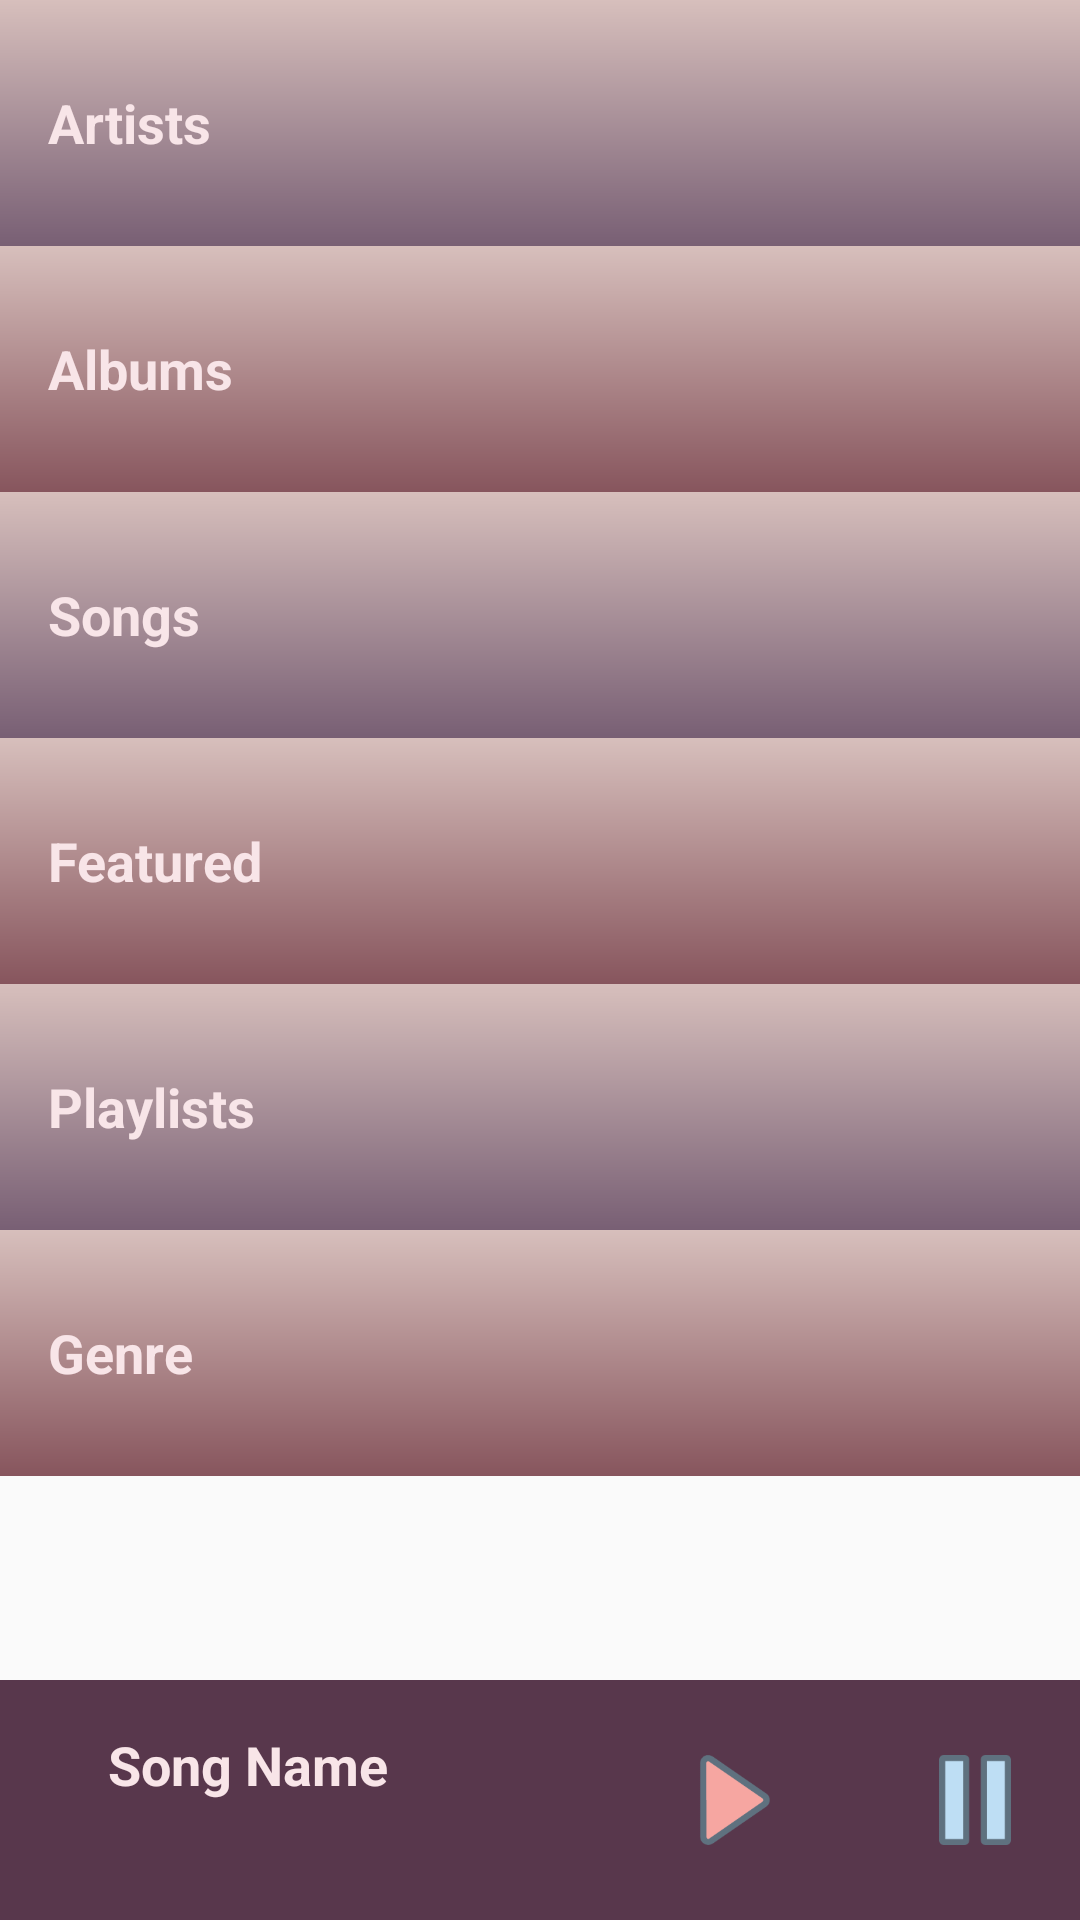

Here is an Android app screen rendered from its layout file. Give the layout XML and the strings, colors and styles it references.
<!-- AndroidManifest.xml: application theme AppTheme -->
<!-- res/layout/activity_main.xml -->
<?xml version="1.0" encoding="utf-8"?>
<RelativeLayout xmlns:android="http://schemas.android.com/apk/res/android"
    xmlns:tools="http://schemas.android.com/tools"
    android:layout_width="match_parent"
    android:layout_height="match_parent"
    android:orientation="vertical"
    tools:context=".MainActivity">

    <LinearLayout
        android:layout_width="wrap_content"
        android:layout_height="fill_parent"
        android:orientation="vertical">

    <RelativeLayout
        android:layout_width="match_parent"
        android:layout_height="wrap_content">

        <TextView
            android:id="@+id/artists_s"
            style="@style/CategoryStyle"
            android:background="@drawable/gradients"
            android:text="@string/category_artists"/>

        <ImageView
            android:layout_width="50dp"
            android:layout_height="50dp"
            android:src="@drawable/arrowright"
            android:layout_centerVertical="true"
            android:contentDescription="@string/content_one"
            android:layout_alignParentRight="true"
            android:layout_alignParentEnd="true"/>

    </RelativeLayout>

    <RelativeLayout
        android:layout_width="match_parent"
        android:layout_height="wrap_content"
        android:background="@drawable/gradient2">

        <TextView
            android:id="@+id/albums"
            style="@style/CategoryStyle"
            android:text="@string/category_albums" />

        <ImageView
            android:layout_width="50dp"
            android:layout_height="50dp"
            android:src="@drawable/arrowright"
            android:layout_centerVertical="true"
            android:contentDescription="@string/content_one"
            android:layout_alignParentRight="true"
            android:layout_alignParentEnd="true"/>

    </RelativeLayout>

    <RelativeLayout
        android:layout_width="match_parent"
        android:layout_height="wrap_content"
        android:background="@drawable/gradients">

        <TextView
            android:id="@+id/songs"
            style="@style/CategoryStyle"
            android:text="@string/category_songs" />

        <ImageView
            android:layout_width="50dp"
            android:layout_height="50dp"
            android:src="@drawable/arrowright"
            android:layout_centerVertical="true"
            android:contentDescription="@string/content_one"
            android:layout_alignParentRight="true"
            android:layout_alignParentEnd="true"/>

    </RelativeLayout>

    <RelativeLayout
        android:layout_width="match_parent"
        android:layout_height="wrap_content"
        android:background="@drawable/gradient2">

        <TextView
            android:id="@+id/featured"
            style="@style/CategoryStyle"
            android:text="@string/category_featured" />

        <ImageView
            android:layout_width="50dp"
            android:layout_height="50dp"
            android:src="@drawable/arrowright"
            android:layout_centerVertical="true"
            android:contentDescription="@string/content_one"
            android:layout_alignParentRight="true"
            android:layout_alignParentEnd="true"/>

    </RelativeLayout>

    <RelativeLayout
        android:layout_width="match_parent"
        android:layout_height="wrap_content"
        android:background="@drawable/gradients">

        <TextView
            android:id="@+id/playlists"
            style="@style/CategoryStyle"
            android:text="@string/category_playlists" />

        <ImageView
            android:layout_width="50dp"
            android:layout_height="50dp"
            android:src="@drawable/arrowright"
            android:layout_centerVertical="true"
            android:contentDescription="@string/content_one"
            android:layout_alignParentRight="true"
            android:layout_alignParentEnd="true"/>

    </RelativeLayout>

    <RelativeLayout
        android:layout_width="match_parent"
        android:layout_height="wrap_content"
        android:background="@drawable/gradient2">

        <TextView
            android:id="@+id/genre"
            style="@style/CategoryStyle"
            android:text="@string/category_genre" />

        <ImageView
            android:layout_width="50dp"
            android:layout_height="50dp"
            android:src="@drawable/arrowright"
            android:layout_centerVertical="true"
            android:contentDescription="@string/content_one"
            android:layout_alignParentRight="true"
            android:layout_alignParentEnd="true"/>

    </RelativeLayout>

    </LinearLayout>

    <RelativeLayout
        android:layout_width="match_parent"
        android:layout_height="80dp"
        android:layout_alignParentBottom="true">

        <TextView
            android:id="@+id/playing"
            style="@style/FooterStyle"
            android:layout_width="match_parent"
            android:layout_height="match_parent"
            android:layout_alignParentBottom="true"
            android:background="@color/category_playing" />

        <TextView
            android:id="@+id/now_playing_song"
            style="@style/FooterTextStyle"
            android:layout_width="wrap_content"
            android:layout_height="wrap_content"
            android:text="@string/footer_song_name"
            tools:ignore="RelativeOverlap" />

        <ImageView
            android:id="@+id/play_button"
            android:layout_width="30dp"
            android:layout_height="30dp"
            android:layout_alignParentEnd="true"
            android:layout_alignParentRight="true"
            android:layout_centerVertical="true"
            android:layout_marginEnd="100dp"
            android:layout_marginRight="100dp"
            android:contentDescription="@string/content_one"
            android:src="@drawable/playtestone" />

        <ImageView
            android:id="@+id/pause_button"
            android:layout_width="30dp"
            android:layout_height="30dp"
            android:layout_alignParentEnd="true"
            android:layout_alignParentRight="true"
            android:layout_centerVertical="true"
            android:layout_marginEnd="20dp"
            android:layout_marginRight="20dp"
            android:contentDescription="@string/content_one"
            android:src="@drawable/pausebuttontest" />

    </RelativeLayout>

</RelativeLayout>
<!-- resources referenced by this layout -->
<resources>
  <color name="category_playing">#58374C</color>
  <!-- drawable gradient2 (drawable) -->
  <?xml version="1.0" encoding="utf-8"?>
  <shape xmlns:android="http://schemas.android.com/apk/res/android">
      <gradient
          android:type="linear"
          android:angle="90"
          android:startColor="#87555d"
          android:endColor="#d7bfbc" />
  </shape>
  <!-- drawable gradients (drawable) -->
  <?xml version="1.0" encoding="utf-8"?>
      <shape xmlns:android="http://schemas.android.com/apk/res/android">
          <gradient
              android:type="linear"
              android:angle="90"
              android:startColor="#785f74"
              android:endColor="#d7bfbc" />
      </shape>
  <!-- drawable pausebuttontest: png bitmap (drawable, 1113 bytes) -->
  <!-- drawable playtestone: png bitmap (drawable, 3350 bytes) -->
  <string name="category_albums">Albums</string>
  <string name="category_artists">Artists</string>
  <string name="category_featured">Featured</string>
  <string name="category_genre">Genre</string>
  <string name="category_playlists">Playlists</string>
  <string name="category_songs">Songs</string>
  <string name="content_one">Arrow pointing to the right</string>
  <string name="footer_song_name">Song Name</string>
  <style name="CategoryStyle">
          <item name="android:layout_width">match_parent</item>
          <item name="android:layout_height">@dimen/list_item_height</item>
          <item name="android:gravity">center_vertical</item>
          <item name="android:padding">16dp</item>
          <item name="android:textColor">#F8E5E8</item>
          <item name="android:textStyle">bold</item>
          <item name="android:textAppearance">?android:textAppearanceMedium</item>
      </style>
  <style name="FooterStyle">
          <item name="android:layout_width">match_parent</item>
          <item name="android:layout_height">@dimen/list_item_height</item>
          <item name="android:padding">16dp</item>
          <item name="android:textColor">#F8E5E8</item>
          <item name="android:textStyle">bold</item>
          <item name="android:textAppearance">?android:textAppearanceMedium</item>
      </style>
  <style name="FooterTextStyle">
          <item name="android:layout_width">match_parent</item>
          <item name="android:layout_height">@dimen/list_item_height</item>
          <item name="android:layout_marginLeft">20dp</item>
          <item name="android:padding">16dp</item>
          <item name="android:textColor">#F8E5E8</item>
          <item name="android:textStyle">bold</item>
          <item name="android:textAppearance">?android:textAppearanceMedium</item>
      </style>
  <style name="AppTheme" parent="Theme.AppCompat.Light.DarkActionBar">
          <item name="colorPrimary">@color/primary_color</item>
          <item name="colorPrimaryDark">@color/primary_dark_color</item>
          <item name="android:gravity">center_horizontal</item>
  </style>
  <dimen name="list_item_height">82dp</dimen>
  <color name="primary_color">#58374C</color>
  <color name="primary_dark_color">#2F1D1A</color>
</resources>
